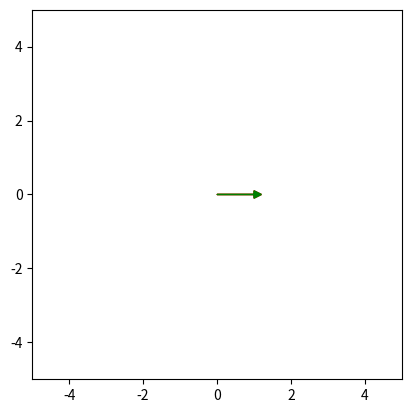

Write Python code to recreate this figure.
import numpy as np
import matplotlib.pyplot as plt

def unit_vector(vector):
    """ Returns the unit vector of the vector.  """
    return vector / np.linalg.norm(vector)

def angle_between(v1, v2):
    """ Returns the angle in radians between vectors 'v1' and 'v2'::

            >>> angle_between((1, 0, 0), (0, 1, 0))
            1.5707963267948966
            >>> angle_between((1, 0, 0), (1, 0, 0))
            0.0
            >>> angle_between((1, 0, 0), (-1, 0, 0))
            3.141592653589793
    """
    # v1_u = unit_vector(v1)
    # v2_u = unit_vector(v2)
    angle = np.arctan2(v2[1], v2[0]) - np.arctan2(v1[1], v1[0])
    if (angle > np.pi):
        angle -= 2 * np.pi
    elif (angle <= -np.pi):
        angle += 2 * np.pi
    return angle

def rotate_vector(vector, theta):
    """ Rotates a vector by theta radians. """
    c = np.cos(theta)
    s = np.sin(theta)
    return np.array([
        vector[0]*c - vector[1]*s,
        vector[0]*s + vector[1]*c
    ])

def Vector(x, y):
    return np.array([x, y])

def plot_vector(u, v, c):
    """ u: position
        v: direction
        c: color 
    """
    plt.arrow(u[0], u[1], v[0], v[1], head_width=0.2, head_length=0.2, fc=c, ec=c)

fig, ax = plt.subplots()
plt.xlim(-5, 5)
plt.ylim(-5, 5)
ax.set_aspect('equal')

o = Vector(0, 0)
u = Vector(1, 0)
plot_vector(o, u, 'r')
v = rotate_vector(u, 0)
plot_vector(o, v, 'g')

print(angle_between(u, v) * 180/np.pi)

plt.show()